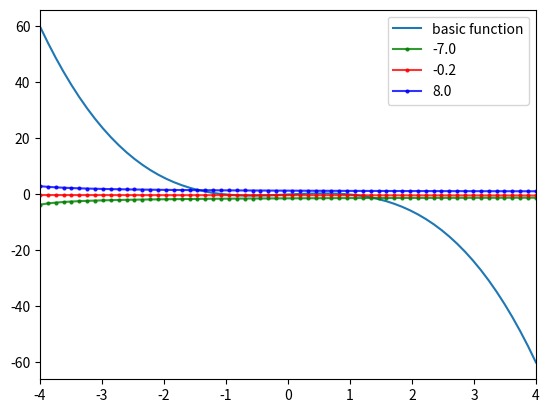

This chart was generated by the following Python code:
#Run cell 
#%%

__authors__ = "Rosario Allegro (1813064), Sedat Cakici (1713179), Joshua Joost (1626034)"
# maintainer = who fixes buggs?
__maintainer = __authors__
__date__ = "2020-04-21"
__version__ = "0.5"
__status__ = "Test"

import numpy as np 
import matplotlib
from matplotlib import pyplot as plt

print(f"numpy_version: {np.version.version}")
print(f"matplotlib version: {matplotlib.__version__}")

## Value specifications Task 1 --------------------------------
# Don't change this values
DELTA_T = 0.01
X_VALUES = np.array([-7.0, -0.2, 8.0])

## static diagram values --------------------------------------
# Points to sample the curve
numberOfSamplePoints = 64

# diagram dimensions, have to be constant 2
DIAG_DIM = 2

# diagram range
xMin = -4
xMax = 4
# y value function
yFunc = lambda x: x - (x ** 3)

## delta train function ------------------------------------------
trainSamplingPoints = numberOfSamplePoints
deltaLernFunc = lambda x, delta_t: x + delta_t * (x - x ** 3)

def generateTrainValues(startValue, trainIterations = trainSamplingPoints, trainFunc = deltaLernFunc):
    trainValues = np.zeros(trainIterations)

    trainValues[0] = trainFunc(startValue, DELTA_T)
    for i in range(1, trainIterations):
        trainValues[i] = trainFunc(trainValues[i-1], DELTA_T)
    
    return trainValues

## Calculate plot values ---------------------------------------- 
# initialise diagram values array
pltValues = np.zeros((DIAG_DIM, numberOfSamplePoints))

# generate xValues
pltValues[0] = np.linspace(xMin, xMax, numberOfSamplePoints, endpoint=True)

# generate yValues
for yi in range(numberOfSamplePoints):
    pltValues[1][yi] = yFunc(pltValues[0][yi])

# print(pltValues)

## Calculate delta train values --------------------------------
trainValues = np.zeros((X_VALUES.size, trainSamplingPoints))
for i in range(X_VALUES.size):
    trainValues[i] = generateTrainValues(X_VALUES[i])

#print(trainValues)

## plot diagram --------------------------------------------------
xMinValue = xMin
xMaxValue = xMax
yMinValue = np.min(pltValues[1])
yMaxValue = np.max(pltValues[1])

plt.plot(pltValues[0], pltValues[1], label = 'basic function')
plt.plot(pltValues[0], trainValues[0], marker='o', markersize=2, color='green', label=X_VALUES[0], alpha=0.8)
plt.plot(pltValues[0], trainValues[1], marker='o', markersize=2, color='red', label=X_VALUES[1], alpha=0.8)
plt.plot(pltValues[0], trainValues[2], marker='o', markersize=2, color='blue', label=X_VALUES[2], alpha=0.8)
plt.axis([xMinValue, xMaxValue, yMinValue + (yMinValue / 10), yMaxValue + (yMaxValue / 10)])
plt.legend()
plt.show()

# %%


# %%
